Labelled photos from "bali-3", an image-classification folder in realtechsupport/c-plus-r. The possible labels are: aroid, cacao, passiflora.

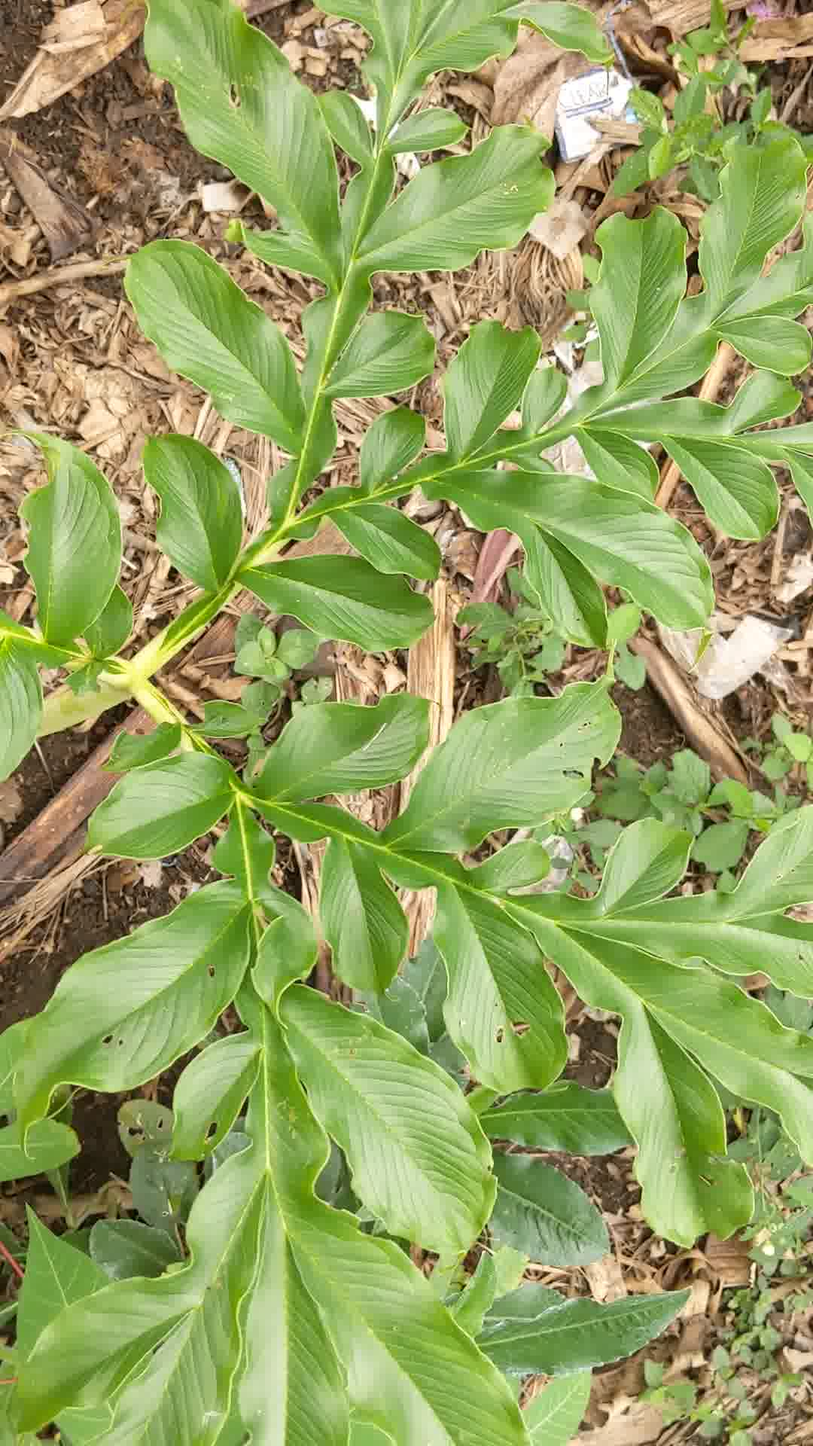
Label: aroid

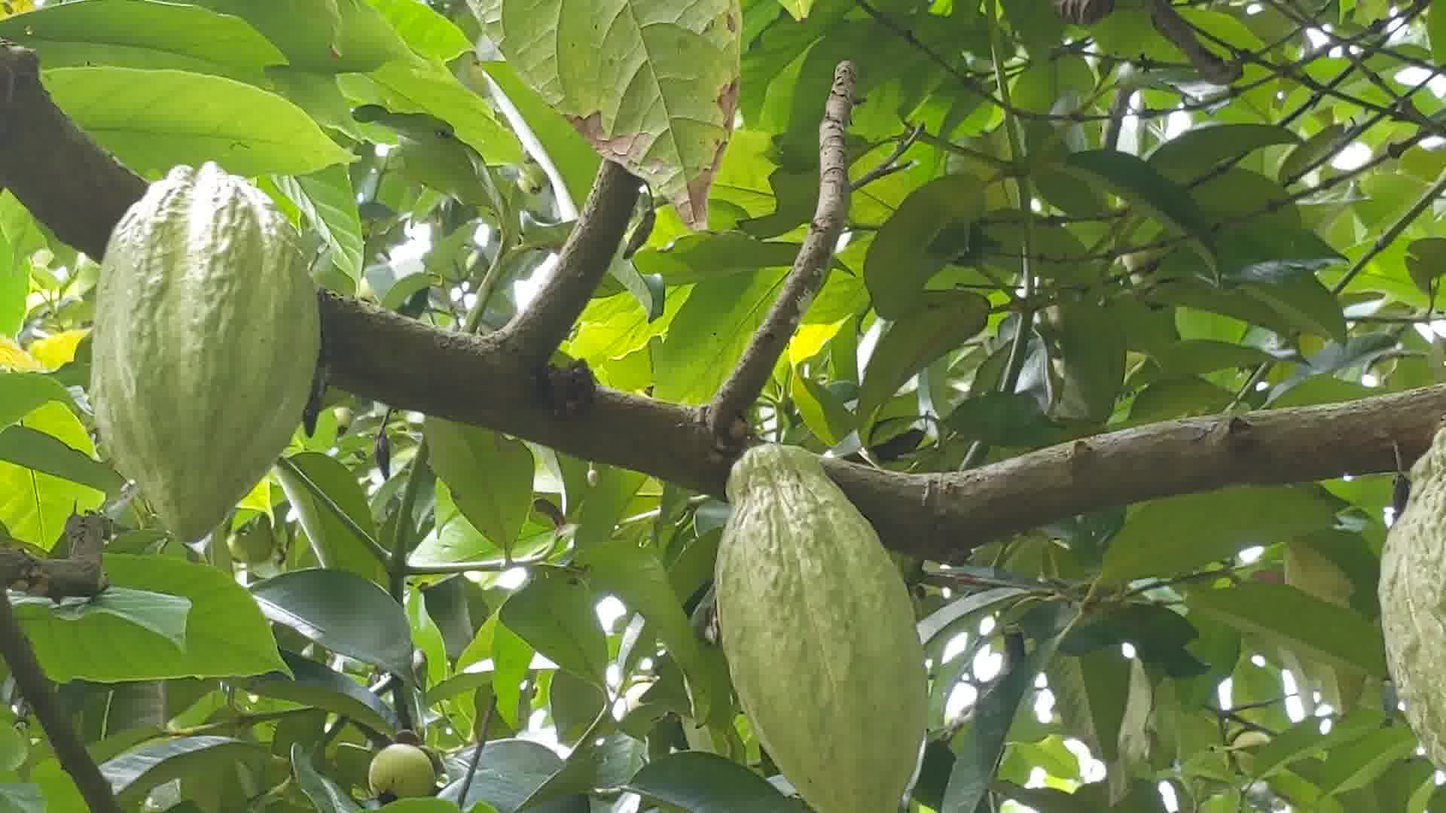
Label: cacao

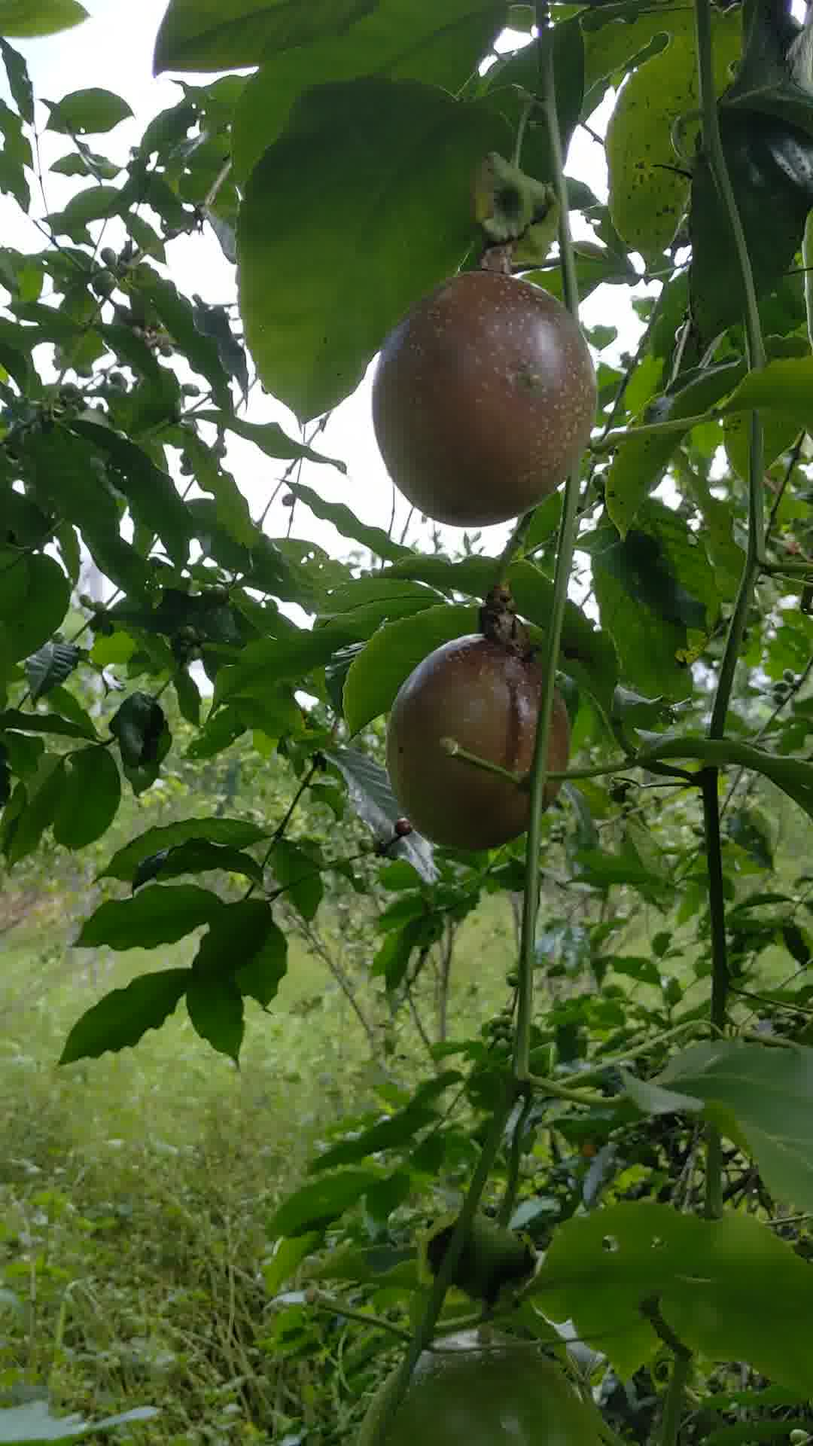
Label: passiflora

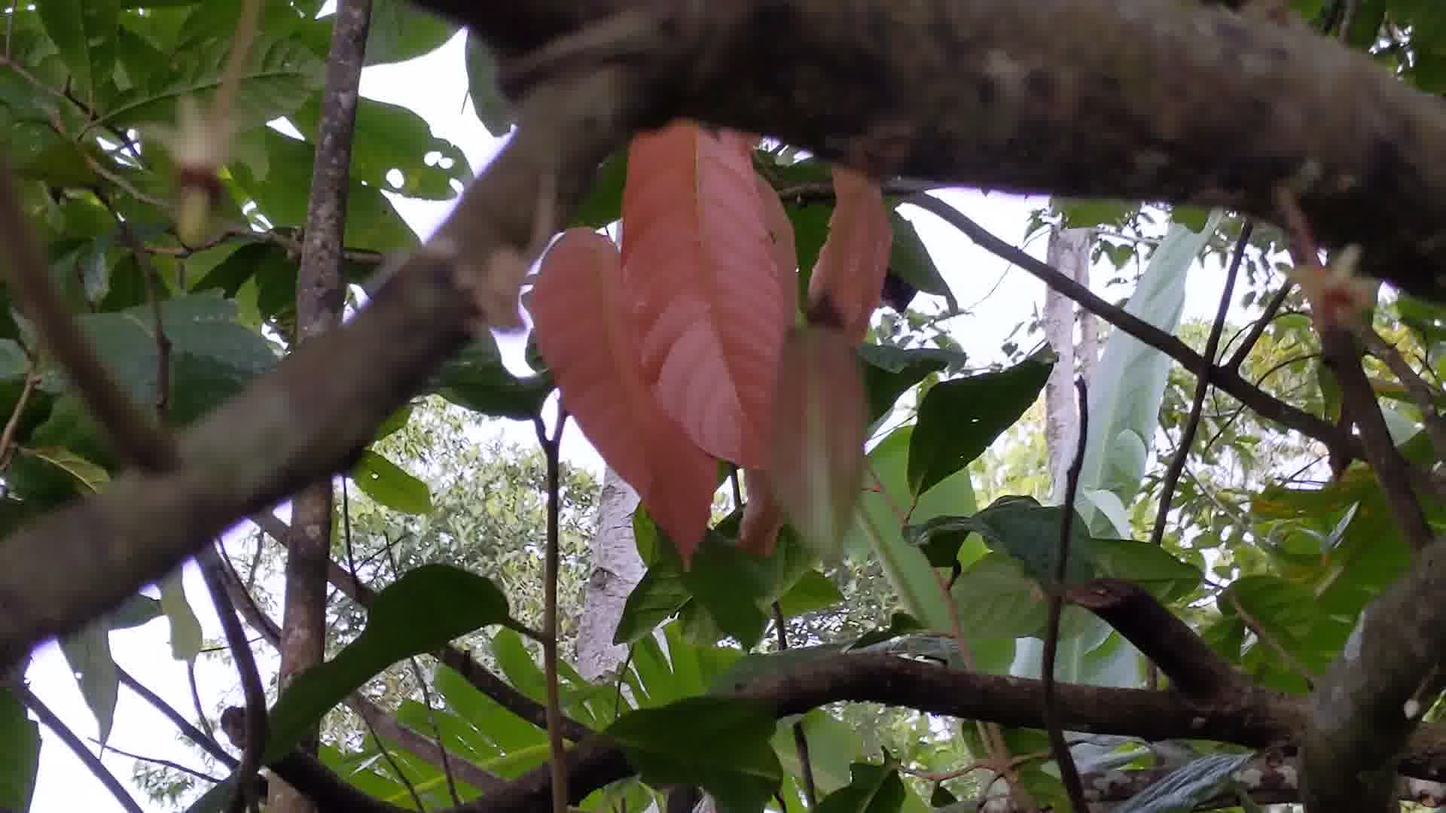
Label: cacao

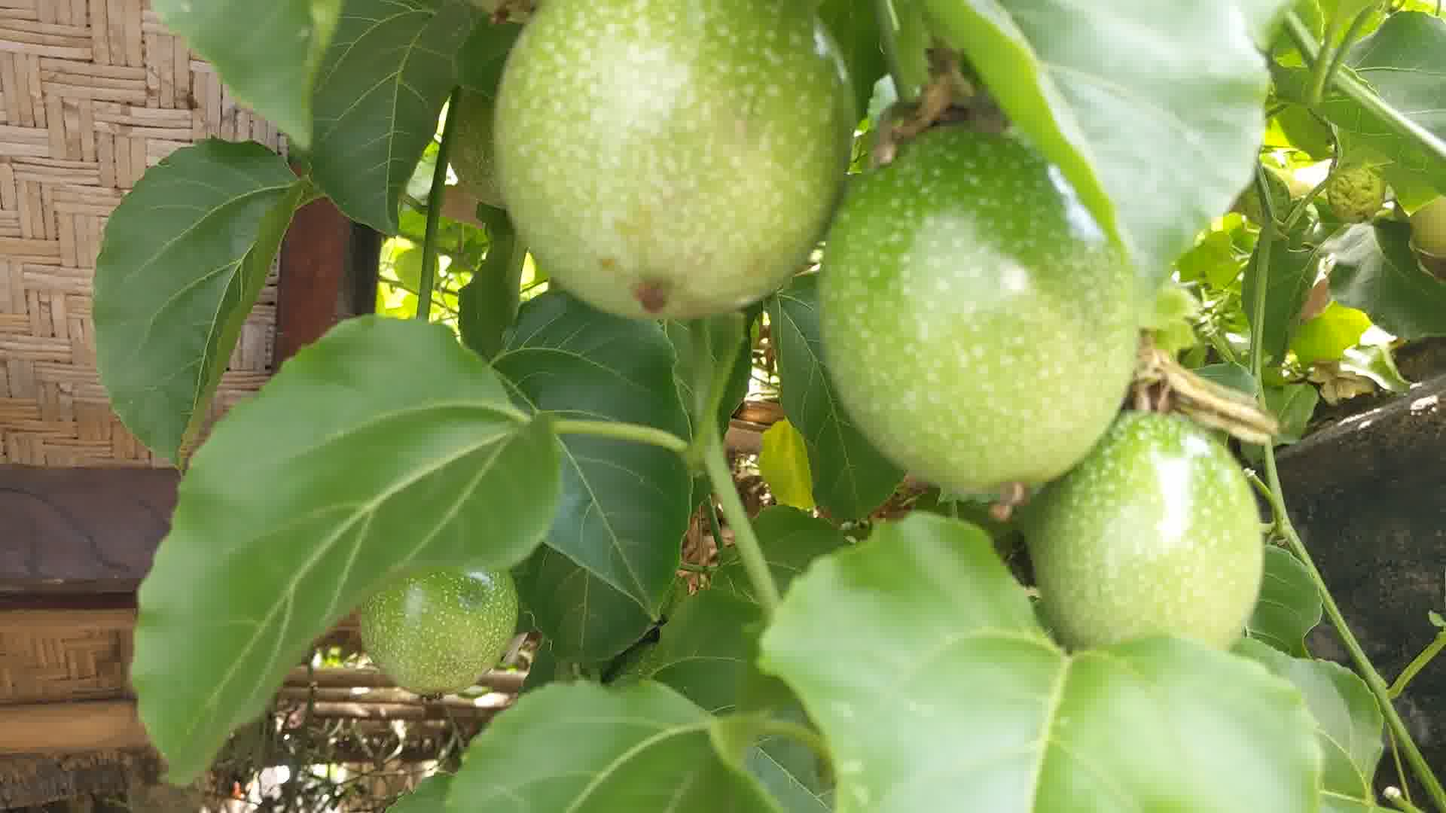
Label: passiflora

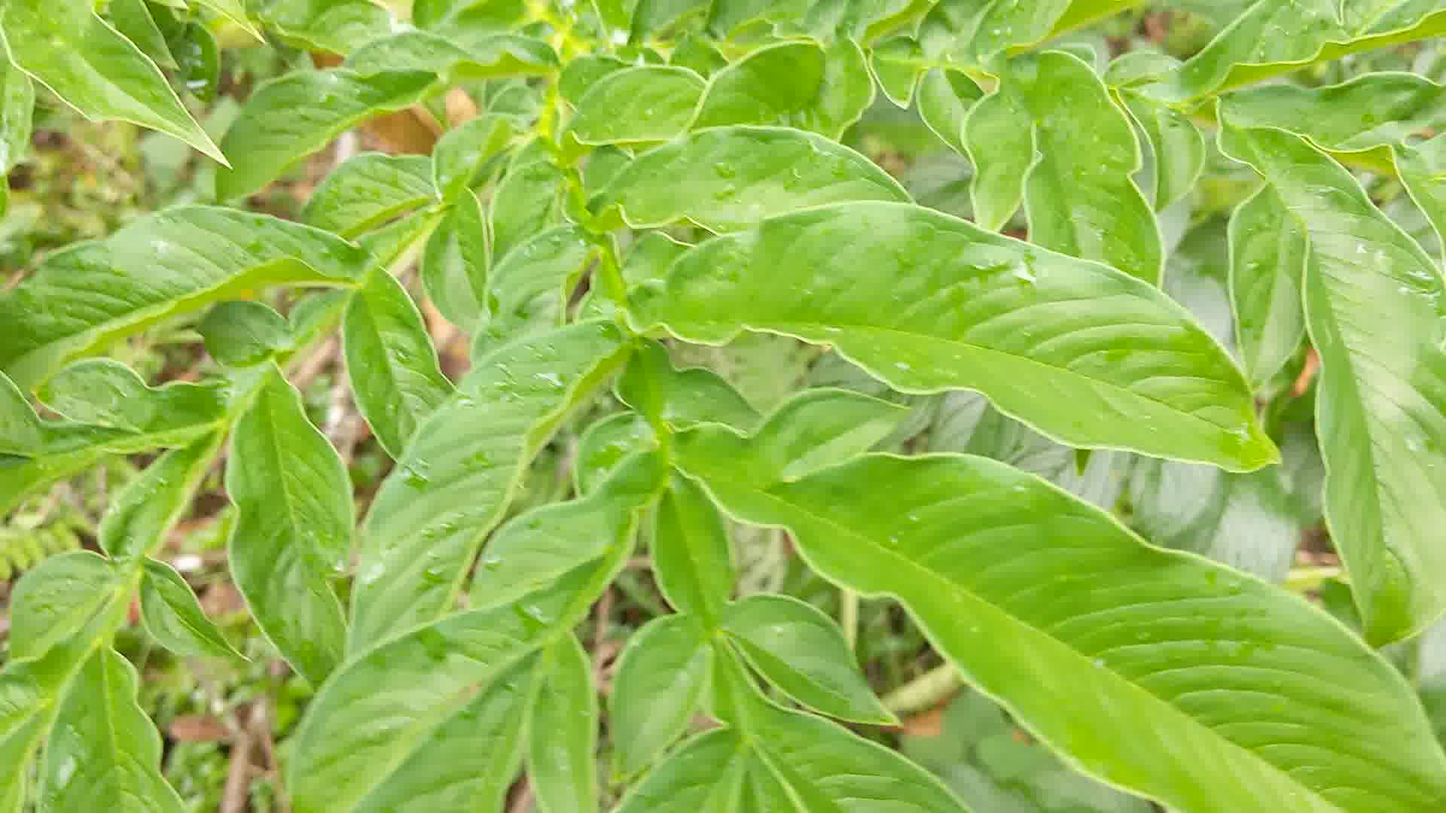
Label: aroid
